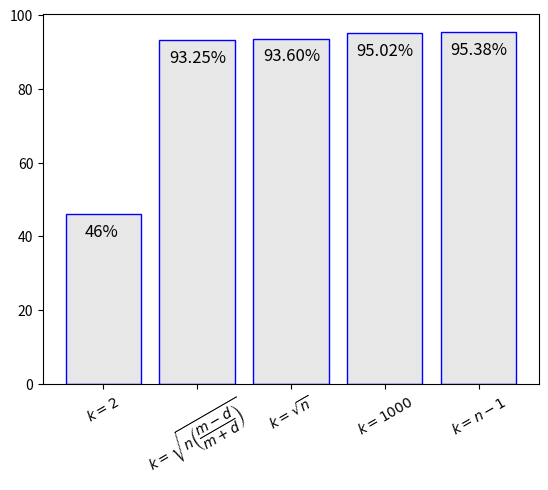

Here is the Python script that generated this plot:
#!/usr/bin/env python3
# -*- coding: utf-8 -*-
"""
Created on Mon Oct 12 15:54:04 2020

@author: descentis
"""

import numpy as np
import matplotlib.pyplot as plt
 
# Make a fake dataset
height = [46, 93.25, 93.60, 95.02, 95.38]
bars = (r'$k = 2$', r'$k = \sqrt{n\left(\dfrac{m-d}{m+d}\right)}$', r'$k = \sqrt{n}$', r'$k = 1000$', r'$k = n-1$')
y_pos = np.arange(len(bars))

plt.bar(y_pos, height, color=(0.1, 0.1, 0.1, 0.1),  edgecolor='blue')

label = ['93.25%', '93.60%', '95.02%', '95.38%']
plt.text(x=0-0.2, y=46 - 6, s = '46%', size=12)
plt.text(x=1-0.3, y=93.25 - 6, s = '93.25%', size=12)
plt.text(x=2-0.3, y=93.60 - 6, s = '93.60%', size=12)
plt.text(x=3-0.3, y=95.02 - 6, s = '95.02%', size=12)
plt.text(x=4-0.3, y=95.38 - 6, s = '95.38%', size=12)


plt.xticks(y_pos, bars, rotation=30)
plt.show()